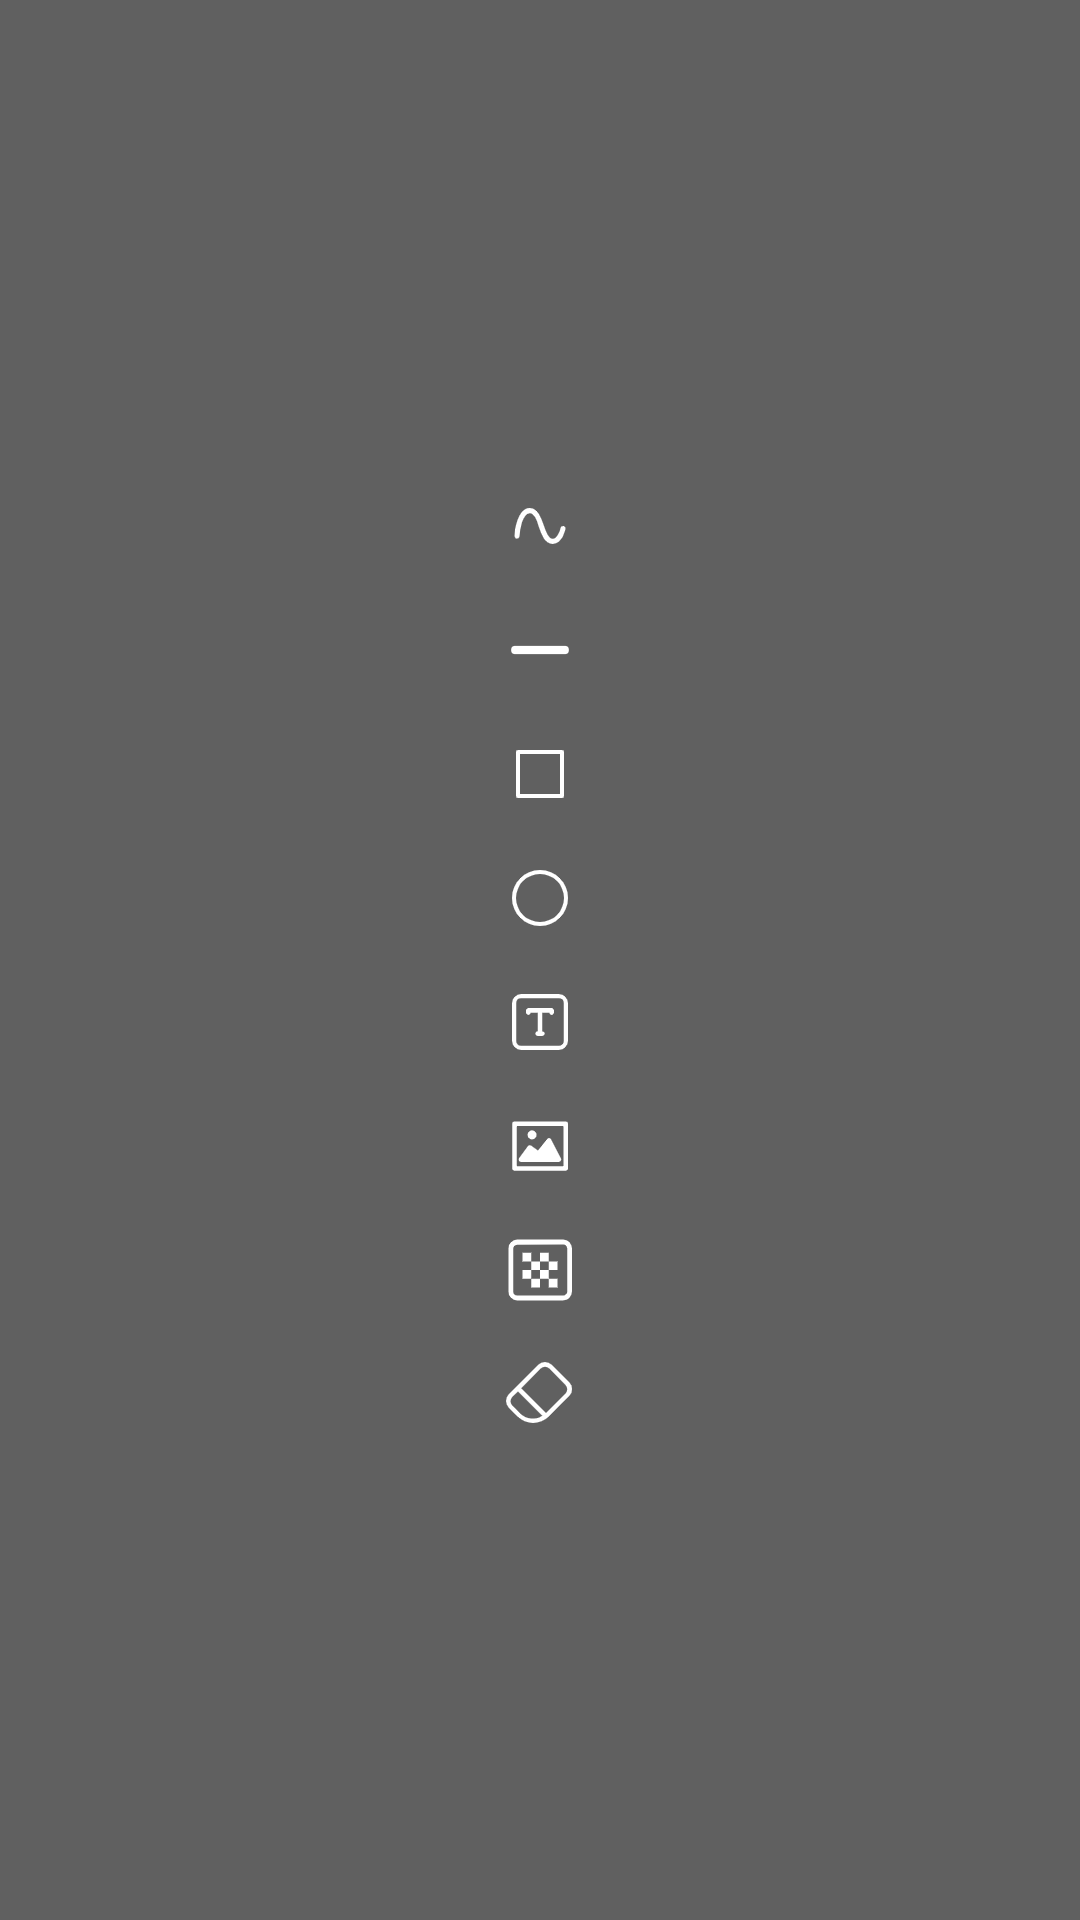

The Android layout XML behind this screen, and the referenced resources:
<!-- AndroidManifest.xml: application theme Theme.DrawBoard -->
<!-- res/layout/pop_select.xml -->
<?xml version="1.0" encoding="utf-8"?>
<LinearLayout xmlns:android="http://schemas.android.com/apk/res/android"
    android:orientation="vertical"
    android:layout_width="wrap_content"
    android:layout_height="wrap_content"
    android:gravity="center"
    android:background="@color/menu_bg">
    <ImageView
        android:id="@+id/ivPath"
        android:layout_width="wrap_content"
        android:layout_height="wrap_content"
        android:layout_margin="10dp"
        android:src="@drawable/btn_menu_path"
        style="@style/OnClick"/>
    <ImageView
        android:id="@+id/ivLine"
        android:layout_width="wrap_content"
        android:layout_height="wrap_content"
        android:layout_margin="10dp"
        android:src="@drawable/btn_menu_line"
        style="@style/OnClick"/>
    <ImageView
        android:id="@+id/ivRect"
        android:layout_width="wrap_content"
        android:layout_height="wrap_content"
        android:layout_margin="10dp"
        android:src="@drawable/btn_menu_rect"
        style="@style/OnClick"/>
    <ImageView
        android:id="@+id/ivOval"
        android:layout_width="wrap_content"
        android:layout_height="wrap_content"
        android:layout_margin="10dp"
        android:src="@drawable/btn_menu_oval"
        style="@style/OnClick"/>
    <ImageView
        android:id="@+id/ivText"
        android:layout_width="wrap_content"
        android:layout_height="wrap_content"
        android:layout_margin="10dp"
        android:src="@drawable/btn_menu_text"
        style="@style/OnClick"/>
    <ImageView
        android:id="@+id/ivBitmap"
        android:layout_width="wrap_content"
        android:layout_height="wrap_content"
        android:layout_margin="10dp"
        android:src="@drawable/btn_menu_bitmap"
        style="@style/OnClick"/>
    <ImageView
        android:id="@+id/ivMosaic"
        android:layout_width="wrap_content"
        android:layout_height="wrap_content"
        android:layout_margin="10dp"
        android:src="@drawable/btn_menu_mosaic"
        style="@style/OnClick"/>
    <ImageView
        android:id="@+id/ivEraser"
        android:layout_width="wrap_content"
        android:layout_height="wrap_content"
        android:layout_margin="10dp"
        android:src="@drawable/btn_menu_eraser"
        style="@style/OnClick"/>
</LinearLayout>
<!-- resources referenced by this layout -->
<resources>
  <color name="menu_bg">#9f000000</color>
  <!-- drawable btn_menu_bitmap: png bitmap (drawable-xxhdpi, 989 bytes) -->
  <!-- drawable btn_menu_eraser: png bitmap (drawable-xxhdpi, 1700 bytes) -->
  <!-- drawable btn_menu_line: png bitmap (drawable-xxhdpi, 320 bytes) -->
  <!-- drawable btn_menu_mosaic: png bitmap (drawable-xxhdpi, 769 bytes) -->
  <!-- drawable btn_menu_oval: png bitmap (drawable-xxhdpi, 1428 bytes) -->
  <!-- drawable btn_menu_path: png bitmap (drawable-xxhdpi, 1315 bytes) -->
  <!-- drawable btn_menu_rect: png bitmap (drawable-xxhdpi, 468 bytes) -->
  <!-- drawable btn_menu_text: png bitmap (drawable-xxhdpi, 859 bytes) -->
  <style name="OnClick">
          <item name="android:onClick">onClick</item>
          <item name="android:clickable">true</item>
      </style>
  <style name="Theme.DrawBoard" parent="Theme.MaterialComponents.DayNight.DarkActionBar">
          
          <item name="colorPrimary">@color/purple_500</item>
          <item name="colorPrimaryVariant">@color/purple_700</item>
          <item name="colorOnPrimary">@color/white</item>
          
          <item name="colorSecondary">@color/teal_200</item>
          <item name="colorSecondaryVariant">@color/teal_700</item>
          <item name="colorOnSecondary">@color/black</item>
          
          <item name="android:statusBarColor" tools:targetApi="l">?attr/colorPrimaryVariant</item>
          
      </style>
  <color name="purple_500">#FF6200EE</color>
  <color name="purple_700">#FF3700B3</color>
  <color name="white">#FFFFFFFF</color>
  <color name="teal_200">#FF03DAC5</color>
  <color name="teal_700">#FF018786</color>
  <color name="black">#FF000000</color>
</resources>
